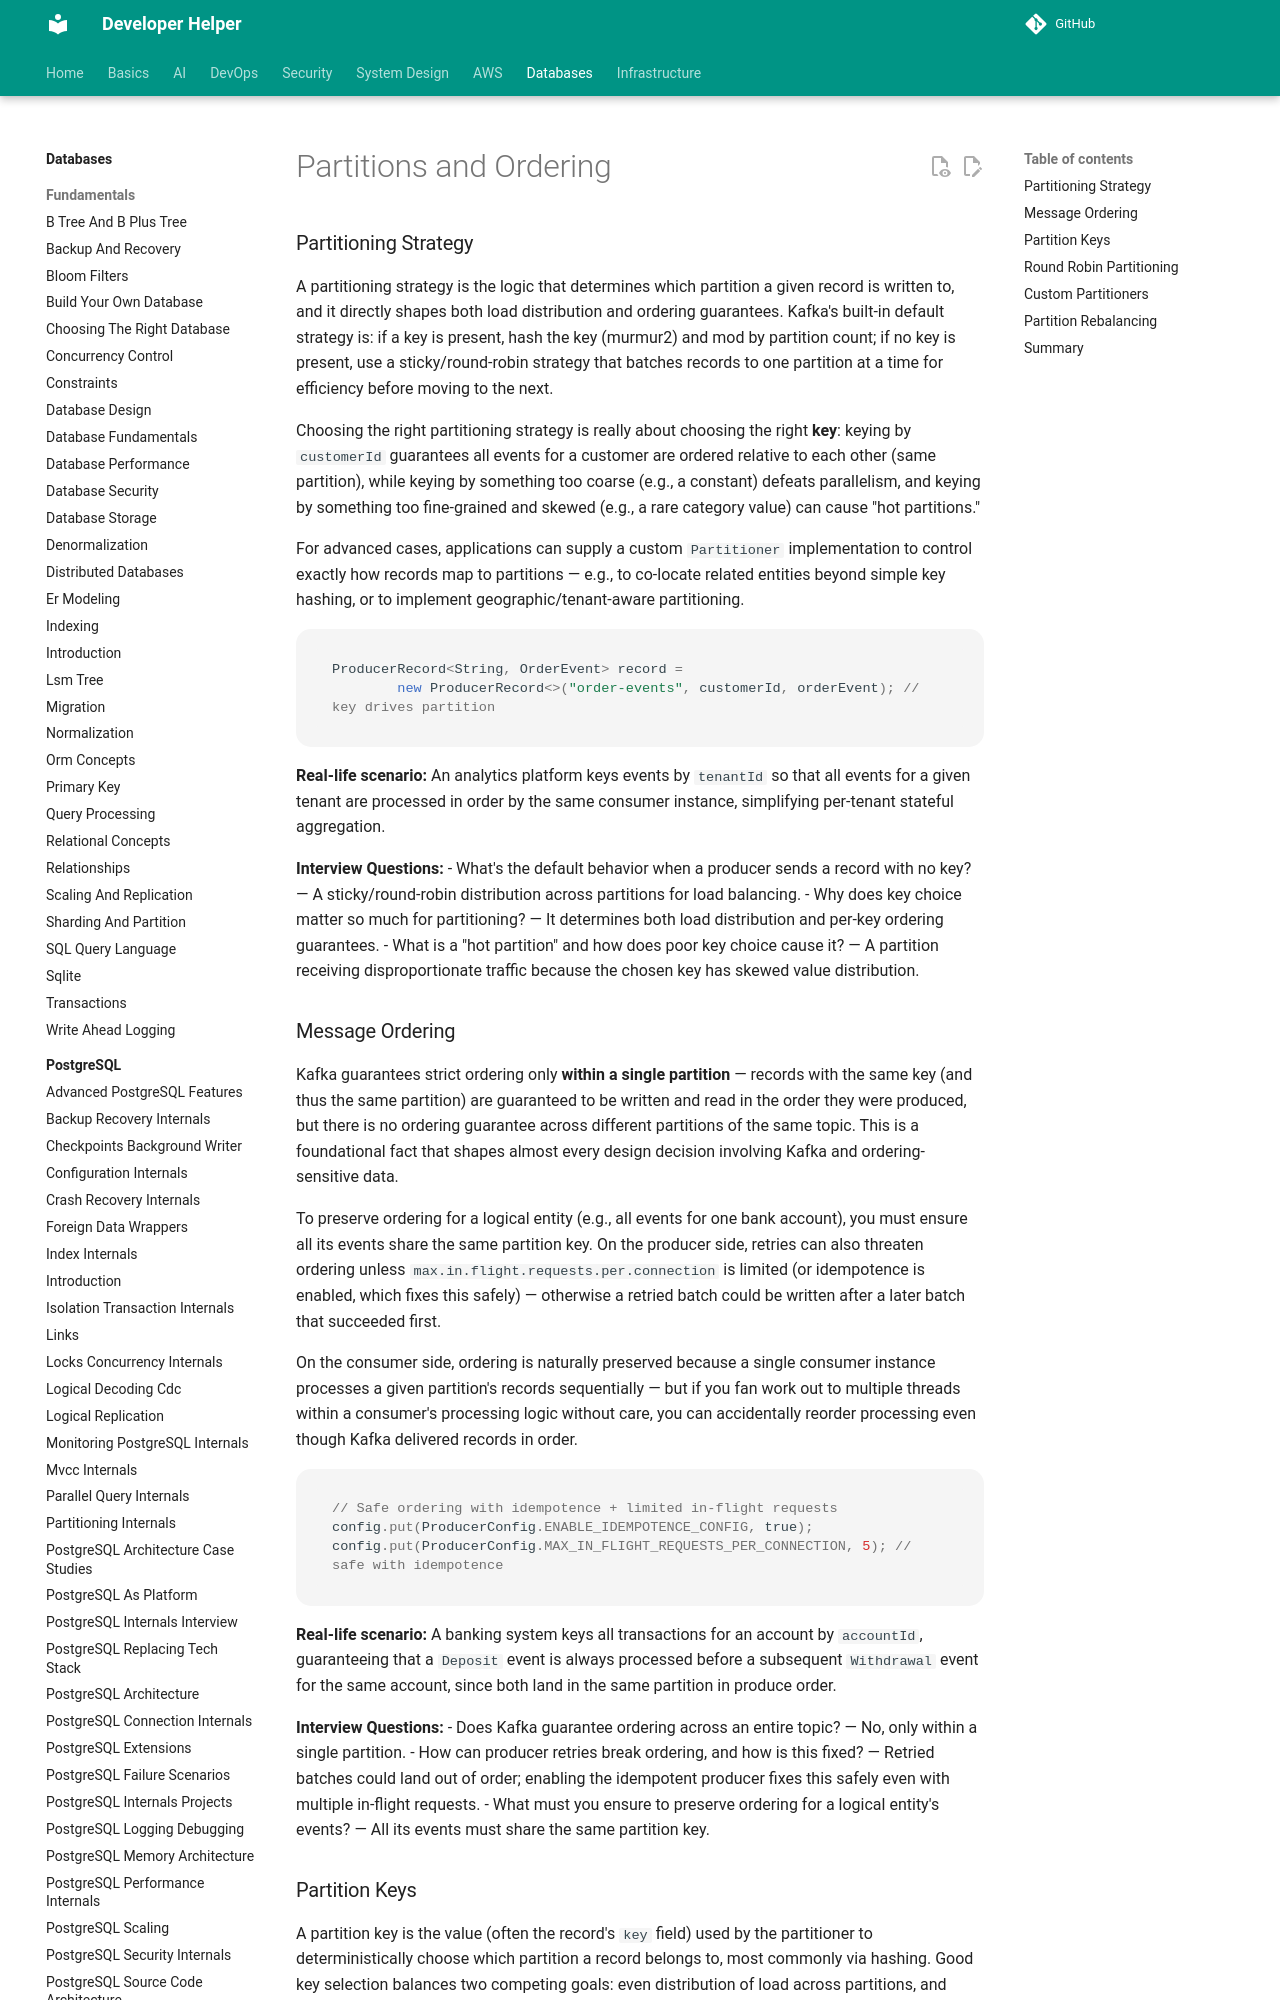

repository: abhishekghoshh/developer-helper · page: database/kafka/partitions-ordering/index.html · generator: mkdocs

# Partitions and Ordering

### Partitioning Strategy

A partitioning strategy is the logic that determines which partition a given record is written to, and it directly shapes both load distribution and ordering guarantees. Kafka's built-in default strategy is: if a key is present, hash the key (murmur2) and mod by partition count; if no key is present, use a sticky/round-robin strategy that batches records to one partition at a time for efficiency before moving to the next.

Choosing the right partitioning strategy is really about choosing the right **key**: keying by `customerId` guarantees all events for a customer are ordered relative to each other (same partition), while keying by something too coarse (e.g., a constant) defeats parallelism, and keying by something too fine-grained and skewed (e.g., a rare category value) can cause "hot partitions."

For advanced cases, applications can supply a custom `Partitioner` implementation to control exactly how records map to partitions — e.g., to co-locate related entities beyond simple key hashing, or to implement geographic/tenant-aware partitioning.

```java
ProducerRecord<String, OrderEvent> record =
        new ProducerRecord<>("order-events", customerId, orderEvent); // key drives partition
```

**Real-life scenario:** An analytics platform keys events by `tenantId` so that all events for a given tenant are processed in order by the same consumer instance, simplifying per-tenant stateful aggregation.

**Interview Questions:**
- What's the default behavior when a producer sends a record with no key? — A sticky/round-robin distribution across partitions for load balancing.
- Why does key choice matter so much for partitioning? — It determines both load distribution and per-key ordering guarantees.
- What is a "hot partition" and how does poor key choice cause it? — A partition receiving disproportionate traffic because the chosen key has skewed value distribution.

### Message Ordering

Kafka guarantees strict ordering only **within a single partition** — records with the same key (and thus the same partition) are guaranteed to be written and read in the order they were produced, but there is no ordering guarantee across different partitions of the same topic. This is a foundational fact that shapes almost every design decision involving Kafka and ordering-sensitive data.

To preserve ordering for a logical entity (e.g., all events for one bank account), you must ensure all its events share the same partition key. On the producer side, retries can also threaten ordering unless `max.in.flight.requests.per.connection` is limited (or idempotence is enabled, which fixes this safely) — otherwise a retried batch could be written after a later batch that succeeded first.

On the consumer side, ordering is naturally preserved because a single consumer instance processes a given partition's records sequentially — but if you fan work out to multiple threads within a consumer's processing logic without care, you can accidentally reorder processing even though Kafka delivered records in order.

```java
// Safe ordering with idempotence + limited in-flight requests
config.put(ProducerConfig.ENABLE_IDEMPOTENCE_CONFIG, true);
config.put(ProducerConfig.MAX_IN_FLIGHT_REQUESTS_PER_CONNECTION, 5); // safe with idempotence
```

**Real-life scenario:** A banking system keys all transactions for an account by `accountId`, guaranteeing that a `Deposit` event is always processed before a subsequent `Withdrawal` event for the same account, since both land in the same partition in produce order.

**Interview Questions:**
- Does Kafka guarantee ordering across an entire topic? — No, only within a single partition.
- How can producer retries break ordering, and how is this fixed? — Retried batches could land out of order; enabling the idempotent producer fixes this safely even with multiple in-flight requests.
- What must you ensure to preserve ordering for a logical entity's events? — All its events must share the same partition key.
